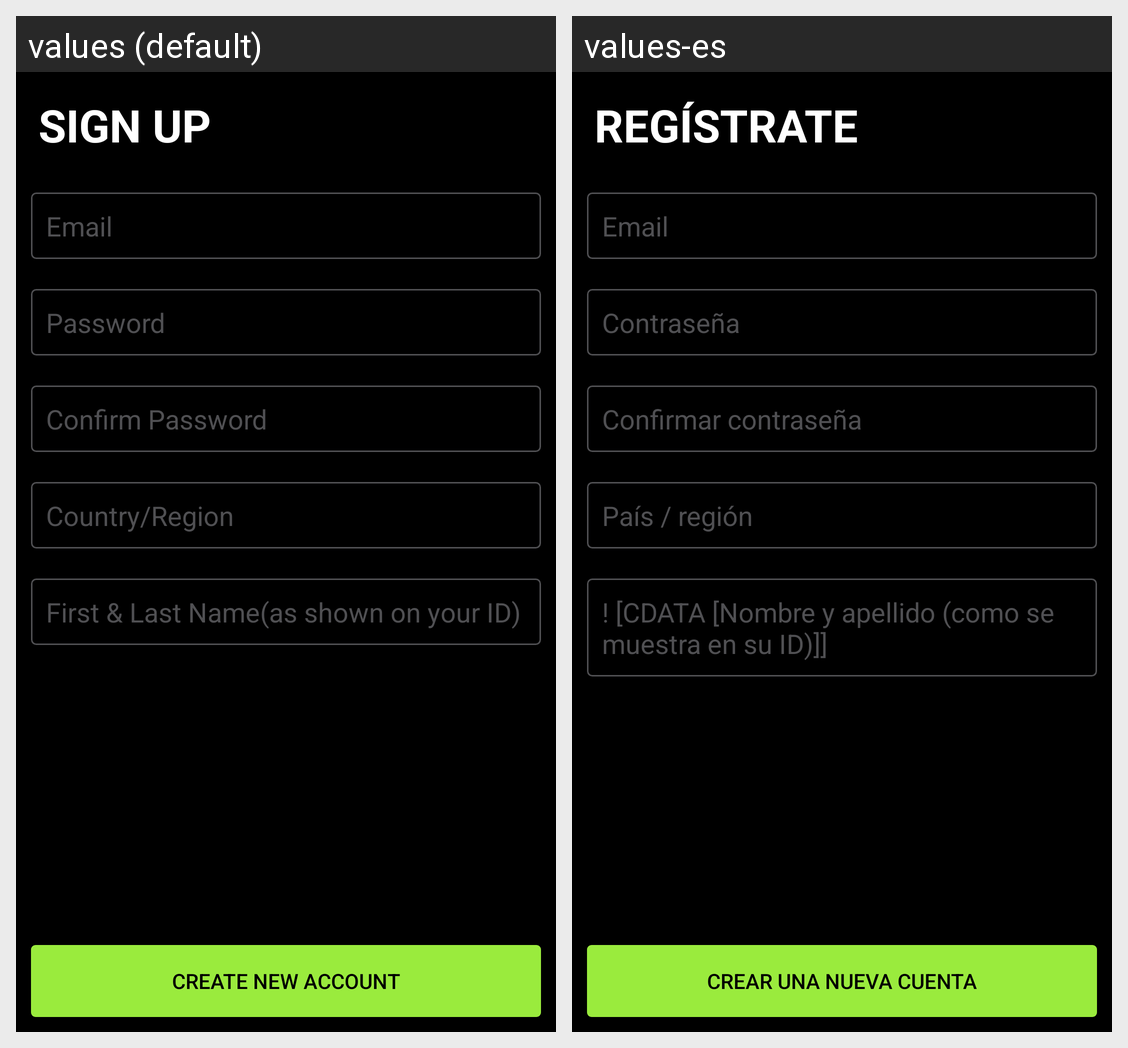

Strings drawn on this Android screen and how each of the app's shown locales translates them:
Android screen res/layout/activity_register_with_email.xml rendered under 2 locales, left to right: values (default), values-es. Device: Nexus 5 (rendered at 1080×1920; each locale shown at half size, 540×960, under a caption strip naming it); theme AppTheme.
Strings drawn on this screen, with the default value and each locale's value (text and hints the layout hard-codes, and strings that could not be matched under every locale, appear in the picture but are not listed):

sign_up
  values: SIGN UP
  values-es: REGÍSTRATE

email
  values: Email
  values-es: Email

password
  values: Password
  values-es: Contraseña

confirm_password
  values: Confirm Password
  values-es: Confirmar contraseña

country_region
  values: Country/Region
  values-es: País / región

first_amp_last_name_as_shown_on_your_id
  values: First & Last Name(as shown on your ID)
  values-es: ! [CDATA [Nombre y apellido (como se muestra en su ID)]]

create_new_account
  values: CREATE NEW ACCOUNT
  values-es: CREAR UNA NUEVA CUENTA
